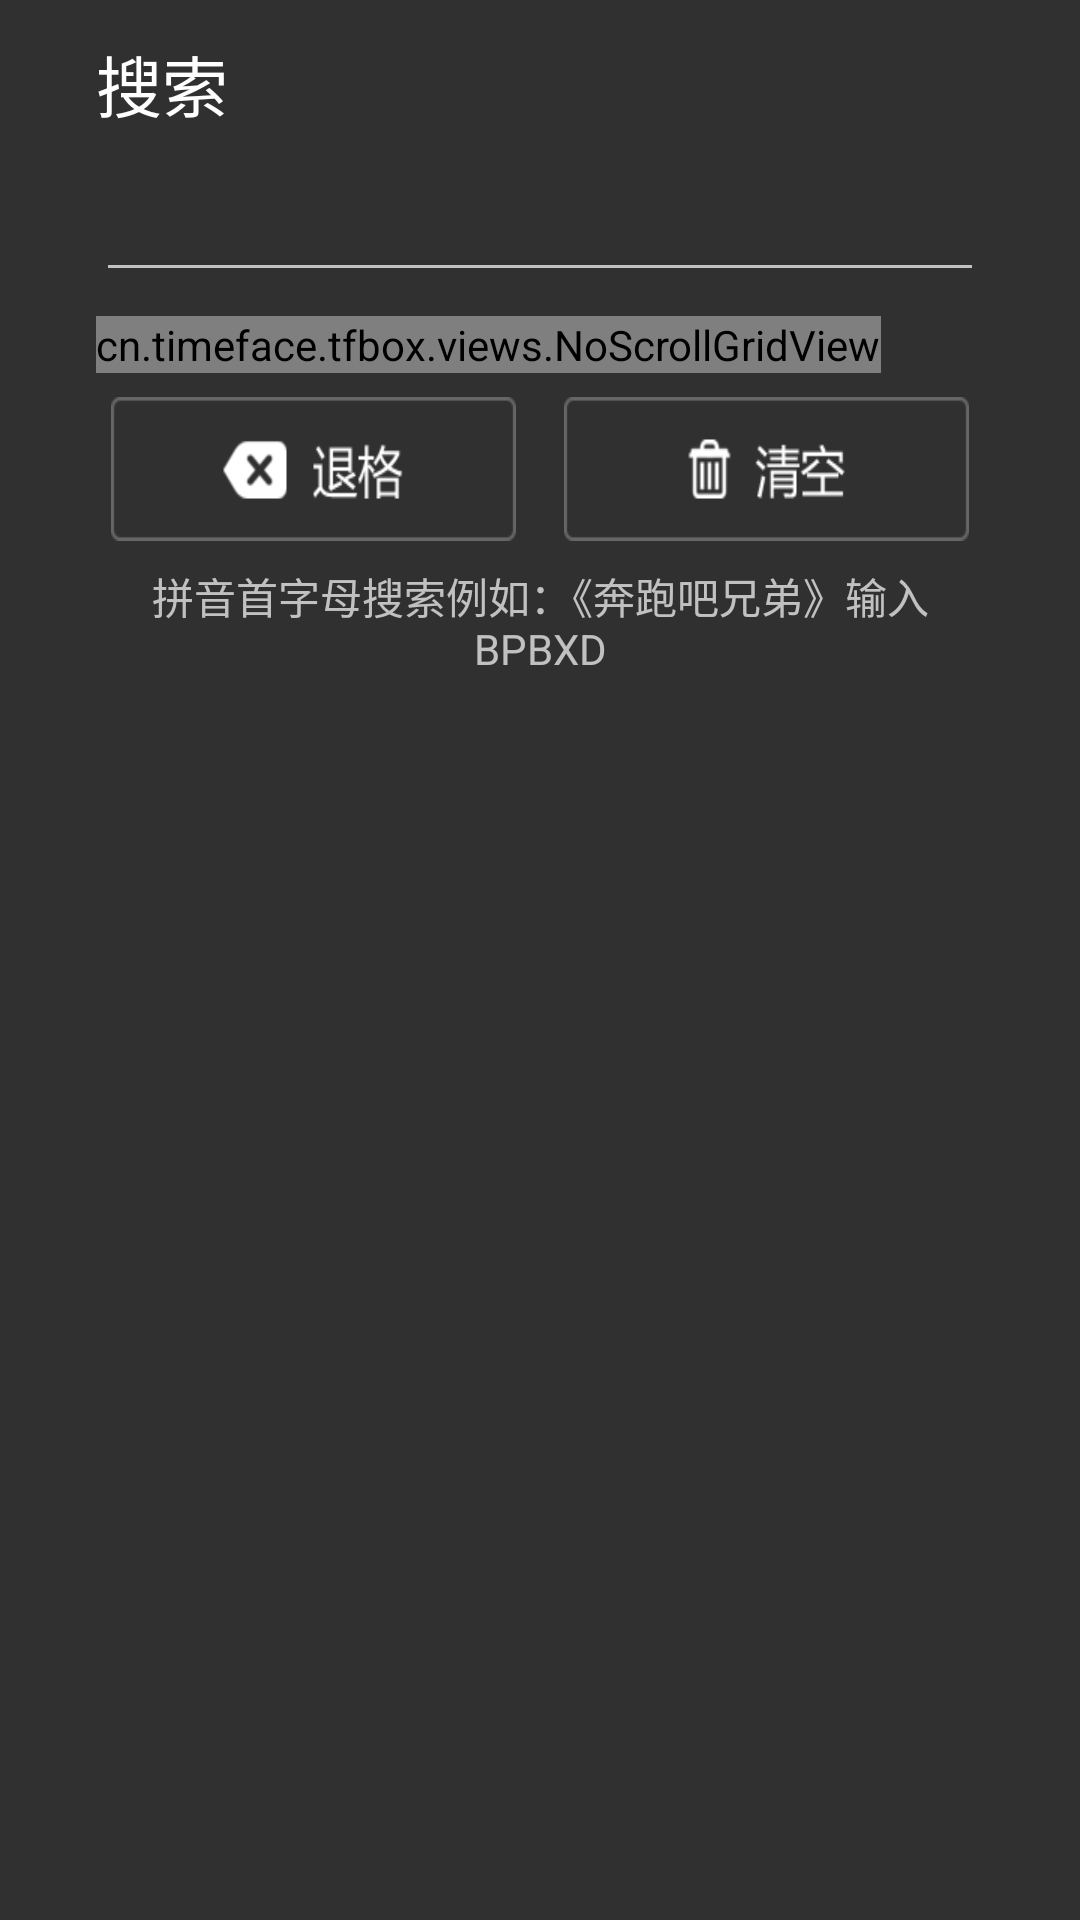

Layout XML and referenced resources for this Android screen:
<!-- AndroidManifest.xml: application theme AppTheme -->
<!-- res/layout/fragment_search_key.xml -->
<ScrollView xmlns:android="http://schemas.android.com/apk/res/android"
    xmlns:tools="http://schemas.android.com/tools" android:layout_width="match_parent"
    android:layout_height="match_parent"
    android:paddingLeft="16dp"
    android:paddingRight="16dp"
    tools:context="cn.timeface.tfbox.fragments.SearchKeyFragment">


    <LinearLayout
        android:orientation="vertical"
        android:paddingLeft="16dp"
        android:paddingRight="16dp"
        android:layout_width="match_parent"
        android:layout_height="match_parent">


        <LinearLayout
            android:orientation="horizontal"
            android:layout_width="match_parent"
            android:layout_height="@dimen/abc_action_bar_default_height_material">

            <TextView
                android:layout_width="wrap_content"
                android:layout_height="match_parent"
                android:gravity="center"
                android:textAppearance="?android:attr/textAppearanceLarge"
                android:text="搜索"
                android:id="@+id/tvBack" />
        </LinearLayout>

        <EditText
            android:layout_width="match_parent"
            android:layout_height="wrap_content"
            android:id="@+id/tvName" />

        <cn.timeface.tfbox.views.NoScrollGridView
            android:layout_marginTop="8dp"
            android:layout_marginBottom="8dp"
            android:layout_width="wrap_content"
            android:layout_height="wrap_content"
            android:numColumns="6"
            android:id="@+id/gvKeys" />

        <LinearLayout
            android:orientation="horizontal"
            android:layout_width="match_parent"
            android:layout_height="match_parent"
            android:layout_gravity="center_horizontal"
            android:gravity="center_horizontal">

            <Button
                android:layout_width="wrap_content"
                android:layout_height="wrap_content"
                android:background="@drawable/selector_search_back"
                android:id="@+id/btnInputBack" />

            <Button
                android:layout_marginLeft="16dp"
                android:layout_width="wrap_content"
                android:layout_height="wrap_content"
                android:background="@drawable/selector_search_clear"
                android:id="@+id/btnInputClear"/>
        </LinearLayout>

        <TextView
            android:layout_marginTop="8dp"
            android:layout_width="match_parent"
            android:layout_height="wrap_content"
            android:text="拼音首字母搜索例如：《奔跑吧兄弟》输入BPBXD"
            android:gravity="center_horizontal"
            android:id="@+id/tvTip" />
    </LinearLayout>
</ScrollView>
<!-- resources referenced by this layout -->
<resources>
  <!-- drawable selector_search_back (drawable) -->
  <?xml version="1.0" encoding="utf-8"?>
  <selector xmlns:android="http://schemas.android.com/apk/res/android">
  
      <item android:drawable="@drawable/search_back_sel" android:state_checked="true" />
      <item android:drawable="@drawable/search_back_sel" android:state_selected="true" />
      <item android:drawable="@drawable/search_back_sel" android:state_pressed="true" />
      <item android:drawable="@drawable/search_back_nor" />
  </selector>
  <!-- drawable selector_search_clear (drawable) -->
  <?xml version="1.0" encoding="utf-8"?>
  <selector xmlns:android="http://schemas.android.com/apk/res/android">
          <item android:state_checked="true" android:drawable="@drawable/search_clear_sel"/>
          <item android:state_selected="true" android:drawable="@drawable/search_clear_sel"/>
          <item android:state_pressed="true" android:drawable="@drawable/search_clear_sel"/>
          <item  android:drawable="@drawable/search_clear_nor"/>
  </selector>
  <style name="AppTheme" parent="Theme.AppCompat.NoActionBar">
          
      </style>
  <!-- drawable search_back_sel: png bitmap (drawable-xhdpi, 4941 bytes) -->
  <!-- drawable search_back_nor: png bitmap (drawable-xhdpi, 3588 bytes) -->
  <!-- drawable search_clear_sel: png bitmap (drawable-xhdpi, 4264 bytes) -->
  <!-- drawable search_clear_nor: png bitmap (drawable-xhdpi, 3152 bytes) -->
</resources>
